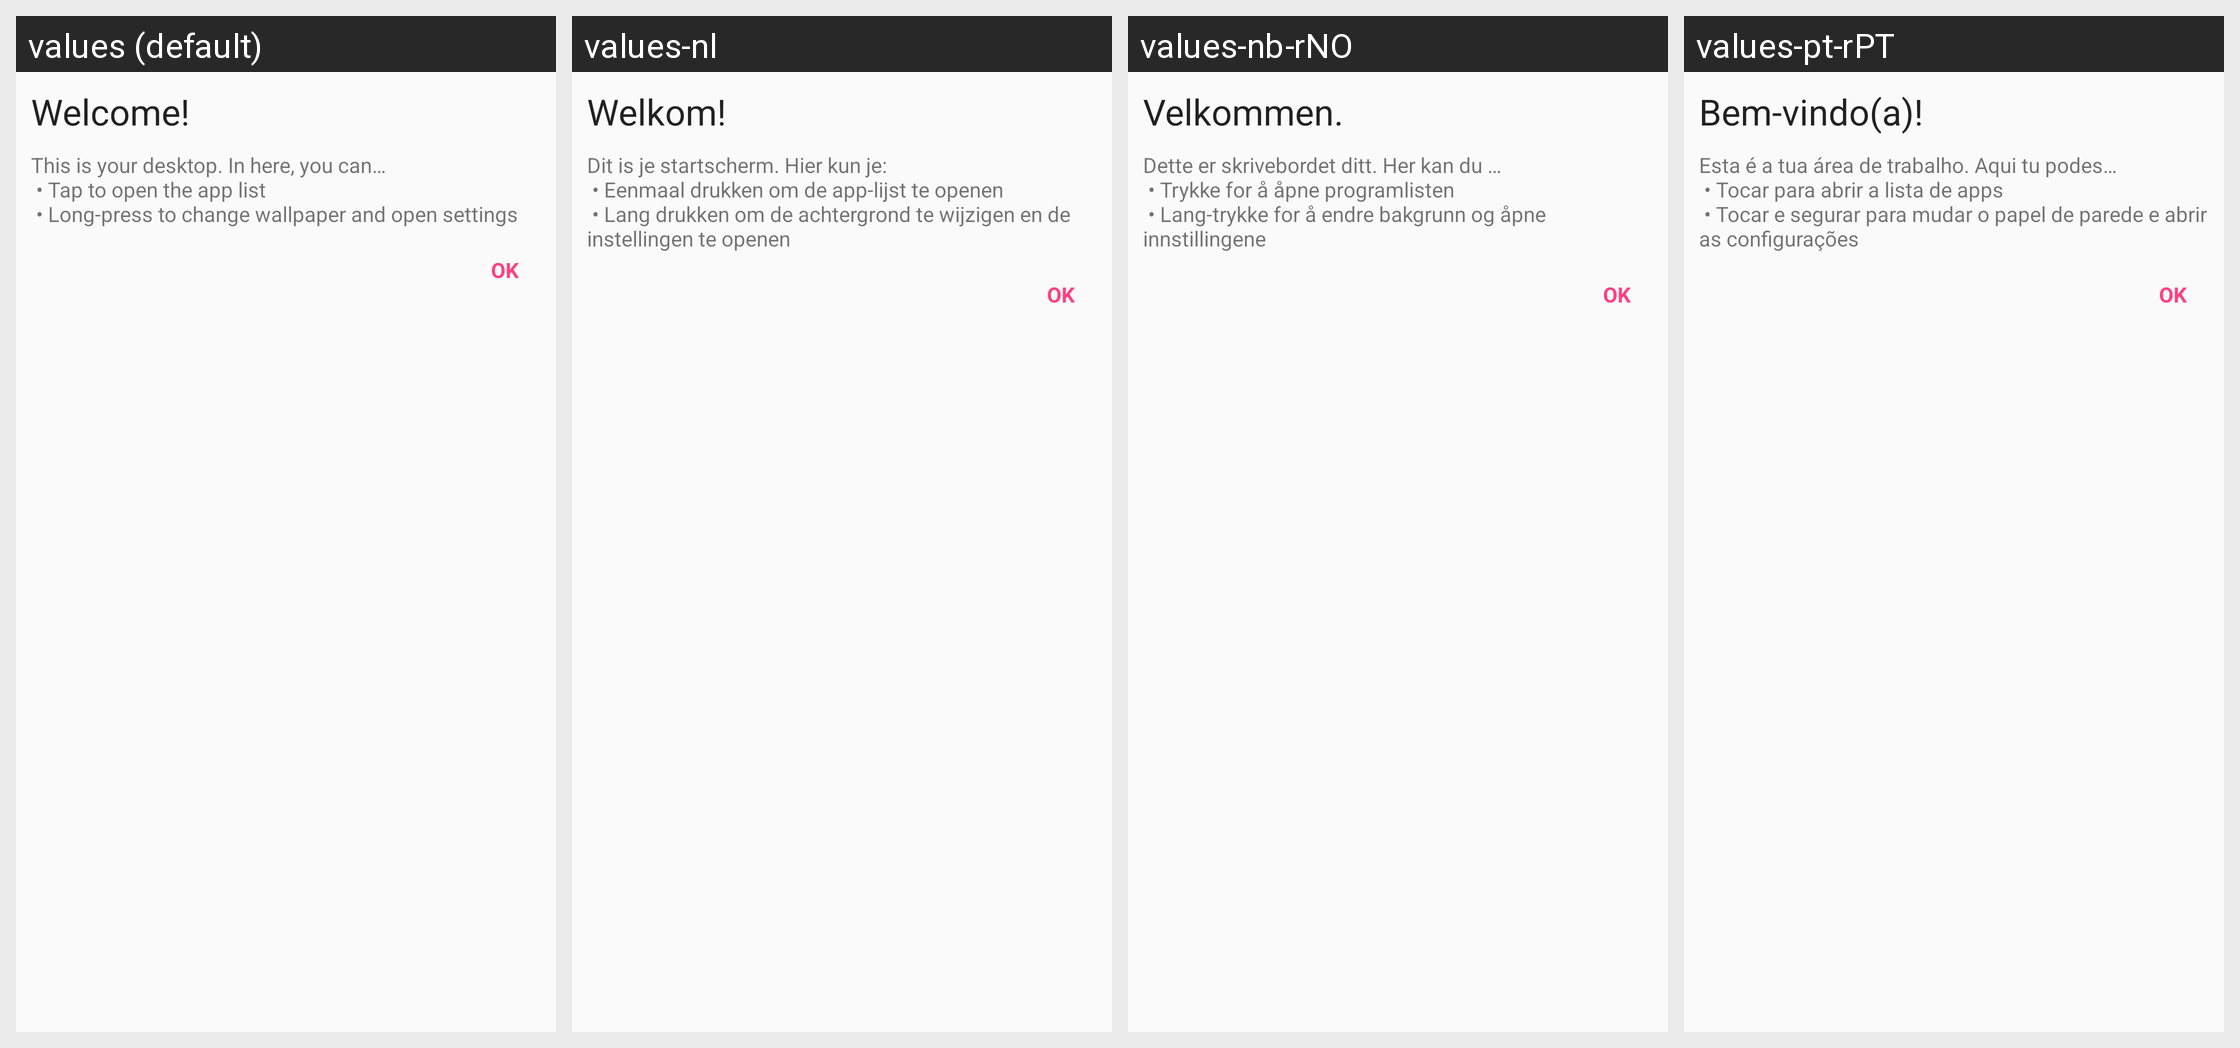

For this localized Android screen grid, give each drawn string resource with its value in every locale shown.
Android screen res/layout/dialog_start_hint.xml rendered under 4 locales, left to right: values (default), values-nl, values-nb-rNO, values-pt-rPT. Device: Nexus 5 (rendered at 1080×1920; each locale shown at half size, 540×960, under a caption strip naming it); theme AppTheme.
Other locales in the repository, not shown: values-cn, values-cs, values-de, values-es, values-eu, values-fr, values-hr, values-id, values-in, values-it, values-ja, values-ko, values-pl, values-pt, values-pt-rBR, values-ru, values-ru-rCH, values-sr, values-zh-rCN.
Strings drawn on this screen, with the default value and each locale's value (text and hints the layout hard-codes, and strings that could not be matched under every locale, appear in the picture but are not listed):

dialog_start_hint_title
  values: Welcome!
  values-nl: Welkom!
  values-nb-rNO: Velkommen.
  values-pt-rPT: Bem-vindo(a)!

dialog_start_hint_message_one
  values: This is your desktop. In here, you can…
       • Tap to open the app list
       • Long-press to change wallpaper and open settings
  values-nl: Dit is je startscherm. Hier kun je: 
       • Eenmaal drukken om de app-lijst te openen 
       • Lang drukken om de achtergrond te wijzigen en de instellingen te openen
  values-nb-rNO: Dette er skrivebordet ditt. Her kan du … 
       • Trykke for å åpne programlisten 
       • Lang-trykke for å endre bakgrunn og åpne innstillingene
  values-pt-rPT: Esta é a tua área de trabalho. Aqui tu podes… 
       • Tocar para abrir a lista de apps 
       • Tocar e segurar para mudar o papel de parede e abrir as configurações
